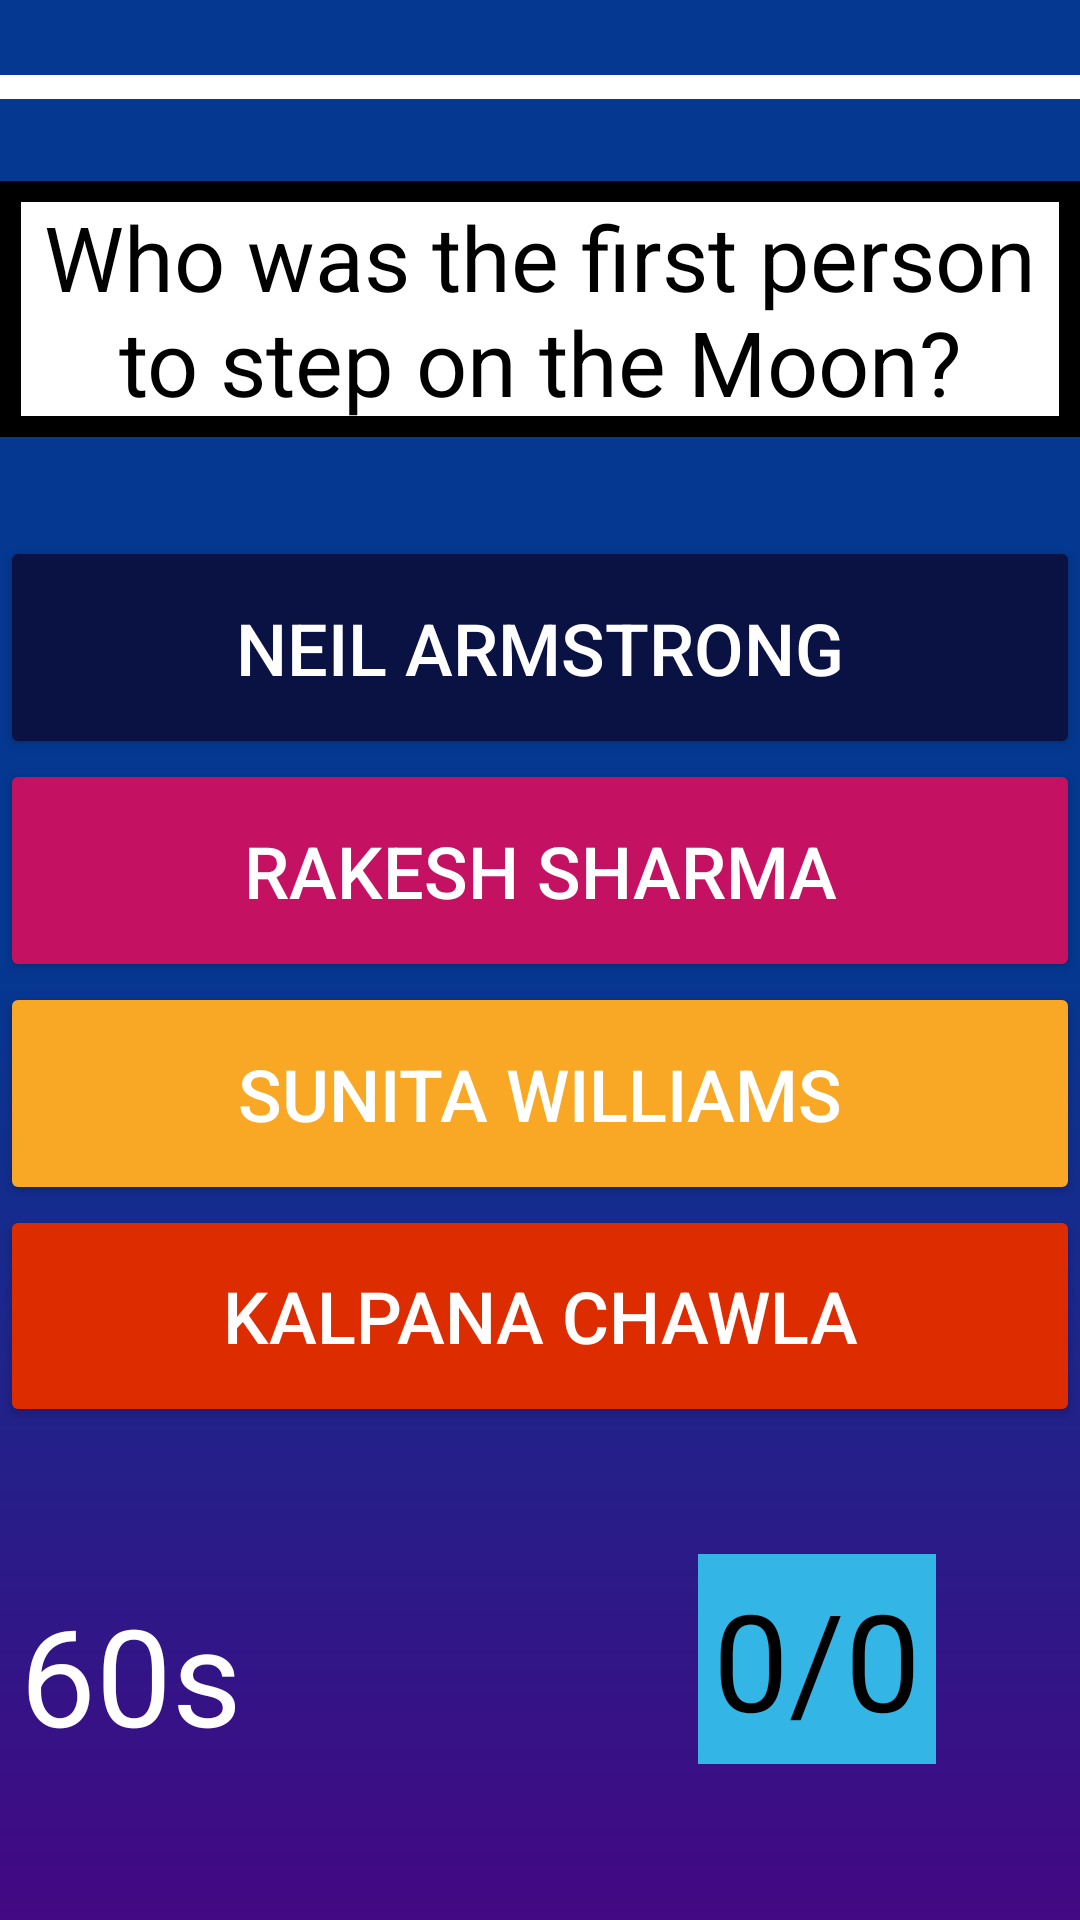

Produce the Android XML layout that renders to this screen, including the resource entries it uses.
<!-- AndroidManifest.xml: application theme AppTheme -->
<!-- res/layout/activity_gk.xml -->
<?xml version="1.0" encoding="utf-8"?>

<androidx.constraintlayout.widget.ConstraintLayout xmlns:android="http://schemas.android.com/apk/res/android"
    xmlns:app="http://schemas.android.com/apk/res-auto"
    xmlns:tools="http://schemas.android.com/tools"
    android:layout_width="match_parent"
    android:layout_height="match_parent"
    android:background="@drawable/gradient_3"
    android:visibility="visible"
    tools:context=".football"
    tools:visibility="visible">

    <TextView
        android:id="@+id/timer"
        android:layout_width="wrap_content"
        android:layout_height="wrap_content"
        android:layout_marginEnd="152dp"
        android:layout_marginBottom="52dp"
        android:text="60s"
        android:textColor="#FFFFFF"
        android:textSize="45dp"
        android:visibility="visible"
        app:layout_constraintBottom_toBottomOf="parent"
        app:layout_constraintEnd_toStartOf="@+id/scoreView"
        app:layout_constraintHorizontal_bias="1.0"
        app:layout_constraintStart_toStartOf="parent"
        tools:visibility="visible" />

    <TextView
        android:id="@+id/scoreView"
        android:layout_width="wrap_content"
        android:layout_height="wrap_content"
        android:layout_marginEnd="48dp"
        android:layout_marginBottom="52dp"
        android:background="@android:color/holo_blue_light"
        android:padding="5dp"
        android:text="0/0"
        android:textAlignment="center"
        android:textColor="#000000"
        android:textSize="45dp"
        android:visibility="visible"
        app:layout_constraintBottom_toBottomOf="parent"
        app:layout_constraintEnd_toEndOf="parent"
        tools:visibility="visible" />

    <Button
        android:id="@+id/play"
        android:layout_width="132dp"
        android:layout_height="56dp"
        android:layout_marginTop="216dp"
        android:layout_marginBottom="30dp"
        android:background="@drawable/custom_button"
        android:onClick="playAgain"
        android:text="Play Again"
        android:textColor="@android:color/white"
        android:textSize="18sp"
        android:textStyle="bold"
        android:visibility="gone"
        app:layout_constraintBottom_toTopOf="@+id/back"
        app:layout_constraintEnd_toEndOf="parent"
        app:layout_constraintHorizontal_bias="0.53"
        app:layout_constraintStart_toStartOf="parent"
        app:layout_constraintTop_toTopOf="@+id/progressBar"
        app:layout_constraintVertical_bias="1.0" />

    <Button
        android:id="@+id/back"
        android:layout_width="132dp"
        android:layout_height="56dp"
        android:layout_marginBottom="236dp"
        android:background="@drawable/custom_button"
        android:onClick="goBack"
        android:text="Go Back"
        android:textColor="@android:color/white"
        android:textSize="18sp"
        android:textStyle="bold"
        android:visibility="gone"
        app:layout_constraintBottom_toBottomOf="parent"
        app:layout_constraintEnd_toEndOf="parent"
        app:layout_constraintHorizontal_bias="0.53"
        app:layout_constraintStart_toStartOf="parent" />

    <ProgressBar
        android:id="@+id/progressBar"
        style="@android:style/Widget.ProgressBar.Horizontal"
        android:layout_width="match_parent"
        android:layout_height="8dp"
        android:layout_marginTop="25dp"
        android:max="30"
        android:progress="0"
        android:progressDrawable="@drawable/progress"
        android:visibility="visible"
        app:layout_constraintEnd_toEndOf="parent"
        app:layout_constraintStart_toStartOf="parent"
        app:layout_constraintTop_toTopOf="parent"
        tools:visibility="visible" />

    <TextView
        android:id="@+id/fscore"
        android:layout_width="wrap_content"
        android:layout_height="wrap_content"
        android:layout_marginBottom="112dp"
        android:fontFamily="monospace"
        android:text="SCORE : 10/10!"
        android:textColor="#FFFFFF"
        android:textSize="36sp"
        android:textStyle="bold"
        android:visibility="gone"
        app:layout_constraintBottom_toBottomOf="parent"
        app:layout_constraintEnd_toEndOf="parent"
        app:layout_constraintHorizontal_bias="0.495"
        app:layout_constraintStart_toStartOf="parent" />

    <TextView
        android:id="@+id/ques"
        android:layout_width="wrap_content"
        android:layout_height="wrap_content"
        android:layout_marginTop="20dp"
        android:layout_marginBottom="2dp"
        android:background="@drawable/border"
        android:padding="5dp"
        android:text="Who was the first person to step on the Moon?"
        android:textAlignment="center"
        android:textColor="#000000"
        android:textSize="30sp"
        android:visibility="visible"
        app:layout_constraintBottom_toTopOf="@+id/gridLayout"
        app:layout_constraintEnd_toEndOf="parent"
        app:layout_constraintHorizontal_bias="0.6"
        app:layout_constraintStart_toStartOf="parent"
        app:layout_constraintTop_toBottomOf="@+id/progressBar"
        tools:visibility="visible" />

    <GridLayout
        android:id="@+id/gridLayout"
        android:layout_width="match_parent"
        android:layout_height="297dp"
        android:layout_marginTop="24dp"
        android:layout_marginBottom="35dp"
        android:columnCount="1"
        android:rowCount="4"
        android:visibility="visible"
        app:layout_constraintBottom_toTopOf="@+id/scoreView"
        app:layout_constraintEnd_toEndOf="parent"
        app:layout_constraintStart_toStartOf="parent"
        app:layout_constraintTop_toBottomOf="@+id/ques"
        app:layout_constraintVertical_bias="1.0"
        tools:visibility="visible">

        <Button
            android:id="@+id/button0"
            android:layout_width="match_parent"
            android:layout_height="wrap_content"
            android:layout_row="0"
            android:layout_rowWeight="1"
            android:layout_column="0"
            android:backgroundTint="#091243"
            android:onClick="choose"
            android:tag="0"
            android:text="Neil Armstrong"
            android:textColor="#FFFFFF"
            android:textSize="24sp" />

        <Button
            android:id="@+id/button1"
            android:layout_width="match_parent"
            android:layout_height="wrap_content"
            android:layout_row="1"
            android:layout_rowWeight="1"
            android:layout_column="0"
            android:backgroundTint="#C51162"
            android:onClick="choose"
            android:tag="1"
            android:text="Rakesh Sharma"
            android:textColor="#FFFFFF"
            android:textSize="24sp" />

        <Button
            android:id="@+id/button2"
            android:layout_width="match_parent"
            android:layout_height="wrap_content"
            android:layout_row="2"
            android:layout_rowWeight="1"
            android:layout_column="0"
            android:backgroundTint="#F9A825"
            android:onClick="choose"
            android:tag="2"
            android:text="Sunita Williams"
            android:textColor="#FFFFFF"
            android:textSize="24sp" />

        <Button
            android:id="@+id/button3"
            android:layout_width="match_parent"
            android:layout_height="wrap_content"
            android:layout_row="3"
            android:layout_rowWeight="1"
            android:layout_column="0"
            android:backgroundTint="#DD2C00"
            android:onClick="choose"
            android:tag="3"
            android:text="Kalpana Chawla"
            android:textColor="#FFFFFF"
            android:textSize="24sp" />
    </GridLayout>

    <TextView
        android:id="@+id/end"
        android:layout_width="wrap_content"
        android:layout_height="wrap_content"
        android:layout_marginStart="135dp"
        android:layout_marginTop="117dp"
        android:layout_marginEnd="135dp"
        android:layout_marginBottom="55dp"
        android:text="Game Over!!!"
        android:textAlignment="center"
        android:textColor="#000000"
        android:textSize="60dp"
        android:textStyle="bold"
        android:visibility="gone"
        app:layout_constraintBottom_toTopOf="@+id/play"
        app:layout_constraintEnd_toEndOf="parent"
        app:layout_constraintStart_toStartOf="parent"
        app:layout_constraintTop_toTopOf="parent"
        app:layout_constraintVertical_bias="1.0" />
</androidx.constraintlayout.widget.ConstraintLayout>
<!-- resources referenced by this layout -->
<resources>
  <!-- drawable border (drawable) -->
  <?xml version="1.0" encoding="utf-8"?>
  
  <shape xmlns:android="http://schemas.android.com/apk/res/android">
  <solid android:color="@android:color/white"/>
      <stroke android:color="@android:color/black" android:width="7dp"/>
  </shape>
  <!-- drawable custom_button (drawable) -->
  <?xml version="1.0" encoding="utf-8"?>
  
  <shape xmlns:android="http://schemas.android.com/apk/res/android" android:shape="rectangle">
     <stroke android:color="#ffffff" android:width="5dp"/>
      <corners android:radius="40sp"/>
  
  </shape>
  <!-- drawable gradient_3 (drawable) -->
  <?xml version="1.0" encoding="utf-8"?>
  
  <shape xmlns:android="http://schemas.android.com/apk/res/android">
  <gradient android:angle="-90" android:startColor="@color/lightYl" android:centerColor="@color/lightYl" android:endColor="@color/darkOr"/>
  </shape>
  <!-- drawable progress (drawable) -->
  <?xml version="1.0" encoding="utf-8"?>
  
  <layer-list xmlns:android="http://schemas.android.com/apk/res/android">
      <item android:id="@android:id/background">
          <shape>
              <solid
                  android:color="@android:color/white"/>
          </shape>
      </item>
  
      <item
          android:id="@android:id/progress">
          <clip>
              <shape>
                  <solid
                      android:color="#FFE927" />
              </shape>
          </clip>
      </item>
  
  </layer-list>
  <style name="AppTheme" parent="Theme.AppCompat.Light.NoActionBar">
          
          <item name="android:navigationBarColor">@color/darkOr</item>
          <item name="android:statusBarColor">@color/lightYl</item>
      </style>
  <color name="lightYl">#043891</color>
  <color name="darkOr">#430883</color>764ba2
</resources>
